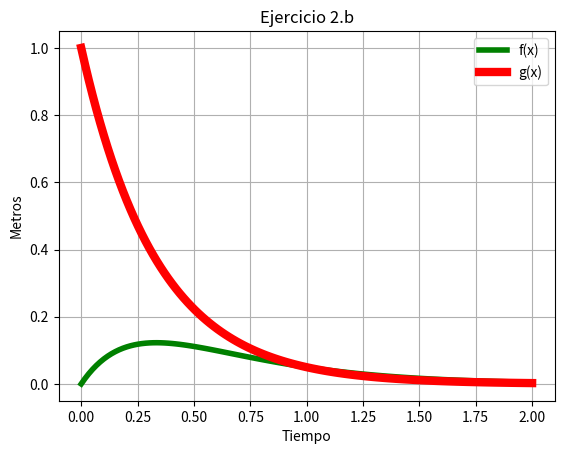

Generate this figure with matplotlib:
# [redacted]
#Laboratorio 3b
#Dic. 2016
#Ejercicio 2b

import matplotlib.pyplot as plt
import numpy as np
import math

x=np.linspace(0,2,120)

y=x*math.e**(-3*x)
b=math.e**(-3*x)
plt.plot(x,y,linewidth=4,color='g',label='f(x)')
plt.plot(x,b,linewidth=6,color='r',label='g(x)')
plt.legend()
plt.title('Ejercicio 2.b')
plt.xlabel('Tiempo')
plt.ylabel('Metros')
plt.grid(True)
plt.show()
